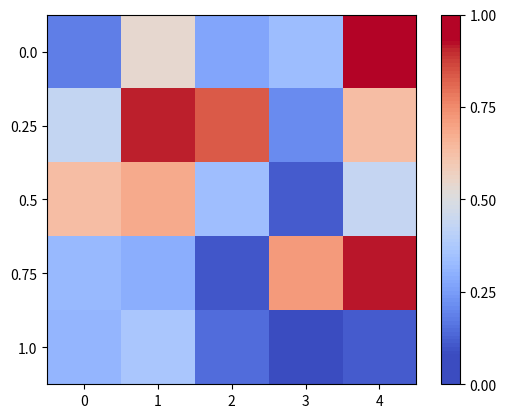

The matplotlib source for this figure:
# -*- coding: utf-8 -*-
"""
Created on Wed Apr 19 19:20:02 2017

[redacted]
"""

from __future__ import print_function
import matplotlib.pyplot as plt
from matplotlib import cm
import matplotlib.ticker as ticker
import numpy as np

# normal distribution center at x=0 and y=5
xs = np.arange(0, 5)
ys = np.linspace(0, 1, num=5)

data = np.random.rand(xs.shape[0], ys.shape[0])

data_dict = {}

for xi, x in enumerate(xs):
    for yi, y in enumerate(ys):
        data_dict[(x, y)] = data[xi, yi]

# Make plot with vertical (default) colorbar
fig, ax = plt.subplots()


cax = ax.imshow(data, interpolation='none', cmap=cm.coolwarm)
ax.set_xticks(np.arange(len(xs)))
ax.set_yticks(np.arange(len(ys)))
ax.set_xticklabels(xs)
ax.set_yticklabels(ys)
# Add colorbar, make sure to specify tick locations to match desired ticklabels
cbar = fig.colorbar(cax, boundaries=np.linspace(0, 1, num=100), ticks=np.linspace(0, 1, num=5))



plt.show()



